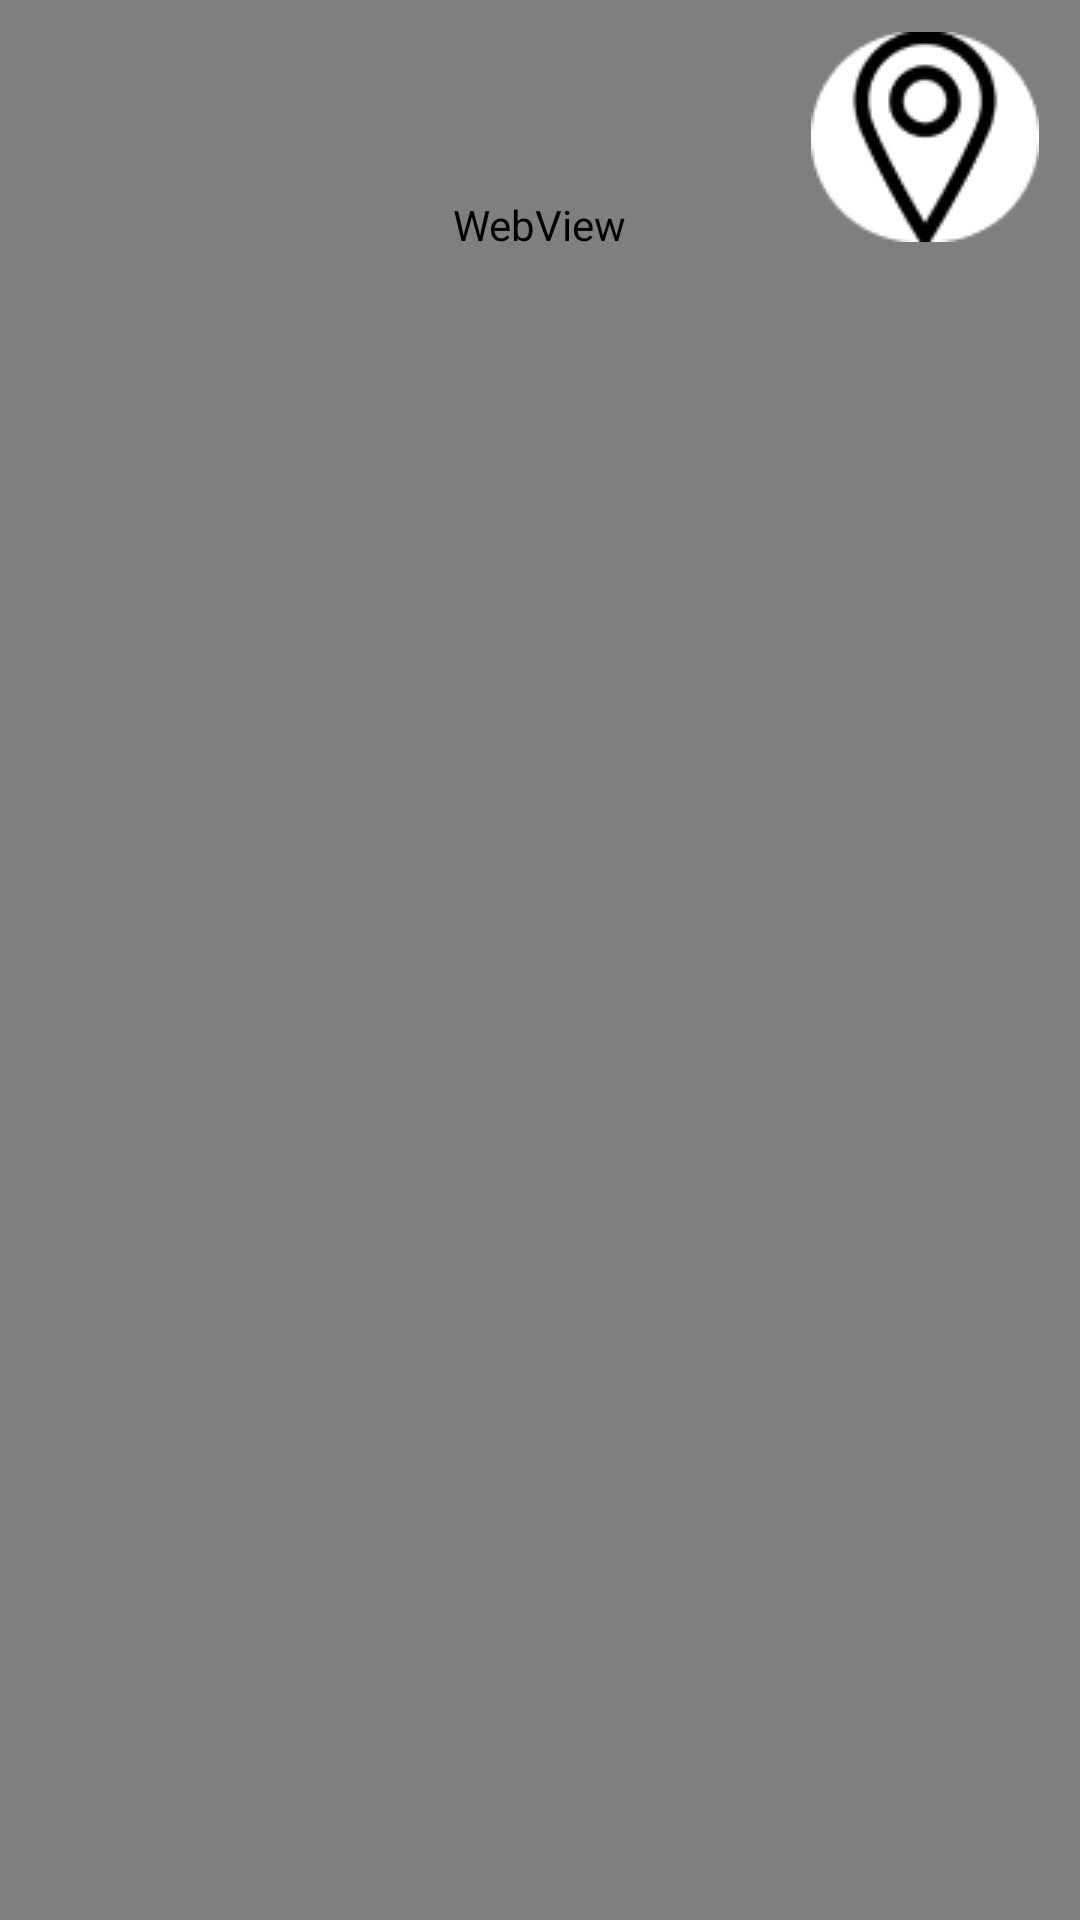

Write the Android layout XML for this screen, with the resource values it uses.
<!-- AndroidManifest.xml: application theme Theme.MarsWeather -->
<!-- res/layout/activity_earth.xml -->
<?xml version="1.0" encoding="utf-8"?>
<androidx.constraintlayout.widget.ConstraintLayout xmlns:android="http://schemas.android.com/apk/res/android"
    xmlns:app="http://schemas.android.com/apk/res-auto"
    xmlns:tools="http://schemas.android.com/tools"
    android:layout_width="match_parent"
    android:layout_height="match_parent"
    android:background="@color/black"
    >

    <WebView
        android:id="@+id/viewEarth"
        android:layout_width="361dp"
        android:layout_height="1131dp"
        app:layout_constraintBottom_toBottomOf="parent"
        app:layout_constraintEnd_toEndOf="parent"
        app:layout_constraintHorizontal_bias="1.0"
        app:layout_constraintStart_toStartOf="parent"
        app:layout_constraintTop_toTopOf="parent"
        app:layout_constraintVertical_bias="1.0" />

    <ImageButton
        android:id="@+id/gotoHome"
        android:layout_width="wrap_content"
        android:layout_height="wrap_content"
        app:layout_constraintBottom_toBottomOf="parent"
        app:layout_constraintEnd_toEndOf="parent"
        app:layout_constraintHorizontal_bias="0.952"
        app:layout_constraintStart_toStartOf="parent"
        app:layout_constraintTop_toTopOf="parent"
        app:layout_constraintVertical_bias="0.019"
        app:srcCompat="@drawable/de"
        android:background="#00ffffff"
        />
</androidx.constraintlayout.widget.ConstraintLayout>
<!-- resources referenced by this layout -->
<resources>
  <color name="black">#FF000000</color>
  <!-- drawable de: png bitmap (drawable, 2983 bytes) -->
  <style name="Theme.MarsWeather" parent="Theme.MaterialComponents.DayNight.DarkActionBar">
          
          <item name="colorPrimary">@color/purple_500</item>
          <item name="colorPrimaryVariant">@color/purple_700</item>
          <item name="colorOnPrimary">@color/white</item>
          
          <item name="colorSecondary">@color/teal_200</item>
          <item name="colorSecondaryVariant">@color/teal_700</item>
          <item name="colorOnSecondary">@color/black</item>
          
  
          
      </style>
  <color name="purple_500">#FF6200EE</color>
  <color name="purple_700">#FF3700B3</color>
  <color name="white">#FFFFFFFF</color>
  <color name="teal_200">#FF03DAC5</color>
  <color name="teal_700">#FF018786</color>
</resources>
